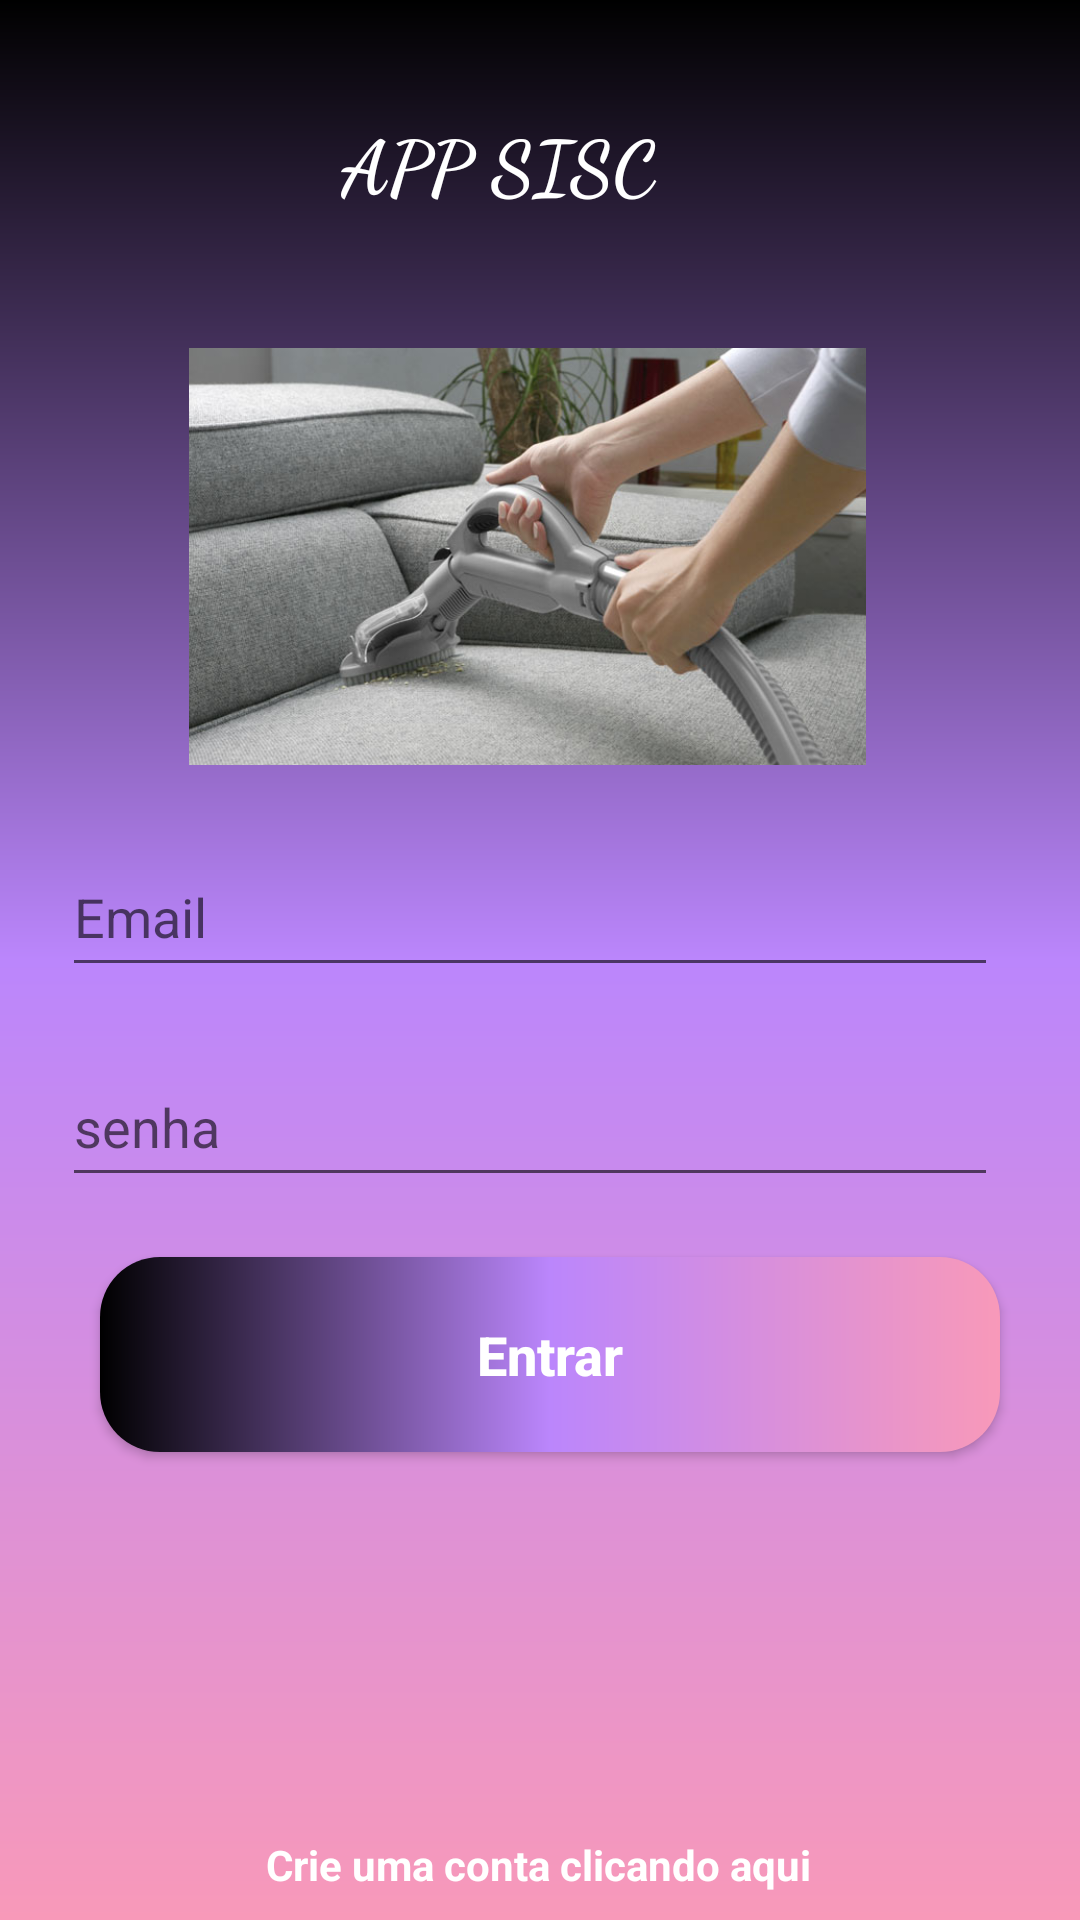

Write the Android layout XML for this screen, with the resource values it uses.
<!-- AndroidManifest.xml: application theme Theme.APPSISC -->
<!-- res/layout/activity_formi_login.xml -->
<?xml version="1.0" encoding="utf-8"?>
<androidx.core.widget.NestedScrollView xmlns:app="http://schemas.android.com/apk/res-auto"
    xmlns:tools="http://schemas.android.com/tools"
    android:layout_width="match_parent"
    android:layout_height="match_parent"
    android:fillViewport="true"
    xmlns:android="http://schemas.android.com/apk/res/android">


<androidx.constraintlayout.widget.ConstraintLayout
    android:layout_width="match_parent"
    android:layout_height="match_parent"
    android:background="@drawable/background"
    tools:context="FormiLogin"
    tools:ignore="ExtraText">


    <TextView
        android:layout_width="133dp"
        android:layout_height="47dp"
        android:layout_marginTop="4dp"
        android:fontFamily="cursive"
        android:text="@string/app_name"
        android:textColor="@color/white"
        android:textSize="25dp"
        android:textStyle="bold"
        app:layout_constraintBottom_toTopOf="@+id/logo"
        app:layout_constraintEnd_toEndOf="parent"
        app:layout_constraintStart_toStartOf="parent"
        app:layout_constraintTop_toTopOf="parent" />

    <EditText
        android:id="@+id/edit_email"

        android:layout_width="312dp"
        android:layout_height="50dp"
        android:layout_marginTop="24dp"
        android:drawableRight="@drawable/ic_email"
        android:hint="Email"
        android:inputType="textEmailAddress"
        android:saveEnabled="@style/edit_text"
        app:layout_constraintEnd_toEndOf="parent"
        app:layout_constraintHorizontal_bias="0.434"
        app:layout_constraintStart_toStartOf="parent"
        app:layout_constraintTop_toBottomOf="@id/logo"
        tools:ignore="MissingConstraints" />

    <EditText
        android:id="@+id/edit_senha"

        android:layout_width="312dp"
        android:layout_height="50dp"
        android:layout_marginTop="20dp"
        android:drawableRight="@drawable/ic_eye"
        android:hint="senha"
        android:inputType="numberPassword"
        android:saveEnabled="@style/edit_text"
        app:layout_constraintEnd_toEndOf="parent"
        app:layout_constraintHorizontal_bias="0.434"
        app:layout_constraintStart_toStartOf="parent"
        app:layout_constraintTop_toBottomOf="@id/edit_email"
        tools:ignore="MissingConstraints" />

    <ImageView

        android:id="@+id/logo"
        android:layout_width="309dp"
        android:layout_height="139dp"
        android:layout_marginTop="116dp"
        android:src="@drawable/jpo"
        app:layout_constraintEnd_toEndOf="parent"
        app:layout_constraintHorizontal_bias="0.421"

        app:layout_constraintStart_toStartOf="parent"
        app:layout_constraintTop_toTopOf="parent" />

    <TextView
        android:id="@+id/text_tela_cadastro"
        android:layout_width="wrap_content"
        android:layout_height="wrap_content"
        android:layout_marginTop="128dp"
        android:text="@string/text_cadastro"
        android:textColor="@color/white"
        android:textStyle="bold"
        app:layout_constraintEnd_toEndOf="parent"
        app:layout_constraintHorizontal_bias="0.497"
        app:layout_constraintStart_toStartOf="parent"
        app:layout_constraintTop_toBottomOf="@id/bt_entrar" />

    <ProgressBar
        android:layout_width="wrap_content"
        android:layout_height="wrap_content"
        android:layout_marginTop="44dp"
        android:visibility="invisible"
        app:layout_constraintEnd_toEndOf="parent"
        app:layout_constraintHorizontal_bias="0.498"
        app:layout_constraintStart_toStartOf="parent"
        app:layout_constraintTop_toBottomOf="@id/bt_entrar" />

    <androidx.appcompat.widget.AppCompatButton
        android:id="@+id/bt_entrar"
        style="@style/button"
        android:layout_width="300dp"
        android:layout_height="65dp"
        android:layout_marginTop="20dp"
        android:text="@string/entra"
        android:textAllCaps="false"
        android:textColor="@color/white"
        android:textSize="18sp"
        android:textStyle="bold"
        app:layout_constraintEnd_toEndOf="parent"
        app:layout_constraintHorizontal_bias="0.338"
        app:layout_constraintStart_toStartOf="parent"
        app:layout_constraintTop_toBottomOf="@id/edit_senha" />

</androidx.constraintlayout.widget.ConstraintLayout>
    </androidx.core.widget.NestedScrollView>
<!-- resources referenced by this layout -->
<resources>
  <color name="white">#FFFFFFFF</color>
  <!-- drawable background (drawable) -->
  <?xml version="1.0" encoding="utf-8"?>
  <shape xmlns:android="http://schemas.android.com/apk/res/android">
  <gradient
      android:startColor="@color/pink_light"
      android:centerColor="@color/purple_200"
      android:endColor="@color/black"
  android:angle="90"
      />
  </shape>
  <!-- drawable jpo: jpg bitmap (drawable, 56736 bytes) -->
  <string name="app_name">APP SISC</string>
  <string name="entra">Entrar</string>
  <string name="text_cadastro">Crie uma conta clicando aqui</string>
  <style name="button">
          <item name="android:layout_width">match_parent</item>
          <item name="android:layout_height">wrap_content</item>
          <item name="android:layout_marginLeft">40dp</item>
          <item name="android:layout_marginRight">40dp</item>
          <item name="android:layout_marginTop">15dp</item>
          <item name="android:padding">20dp</item>
          <item name="android:background">@drawable/button</item>
  
  
  
      </style>
  <style name="edit_text" />
  <style name="Theme.APPSISC" parent="Theme.MaterialComponents.DayNight.DarkActionBar">
          
          <item name="colorPrimary">@color/purple_500</item>
          <item name="colorPrimaryVariant">@color/teal_200</item>
          <item name="colorOnPrimary">@color/white</item>
          
          <item name="colorSecondary">@color/teal_200</item>
          <item name="colorSecondaryVariant">@color/teal_700</item>
          <item name="colorOnSecondary">@color/black</item>
          
          <item name="android:statusBarColor" tools:targetApi="l">?attr/colorPrimaryVariant</item>
          
      </style>
  <color name="pink_light">#F899B9</color>
  <color name="purple_200">#FFBB86FC</color>
  <color name="black">#FF000000</color>
  <!-- drawable button (drawable) -->
  <?xml version="1.0" encoding="utf-8"?>
  <shape xmlns:android="http://schemas.android.com/apk/res/android">
  <corners android:radius="20dp"/>
      <gradient
          android:startColor="@color/pink_light"
          android:centerColor="@color/purple_200"
          android:endColor="@color/black"
          android:angle="180"
          />
  
  </shape>
  <color name="purple_500">#FF6200EE</color>
  <color name="teal_200">#FF03DAC5</color>
  <color name="teal_700">#FF018786</color>
</resources>
